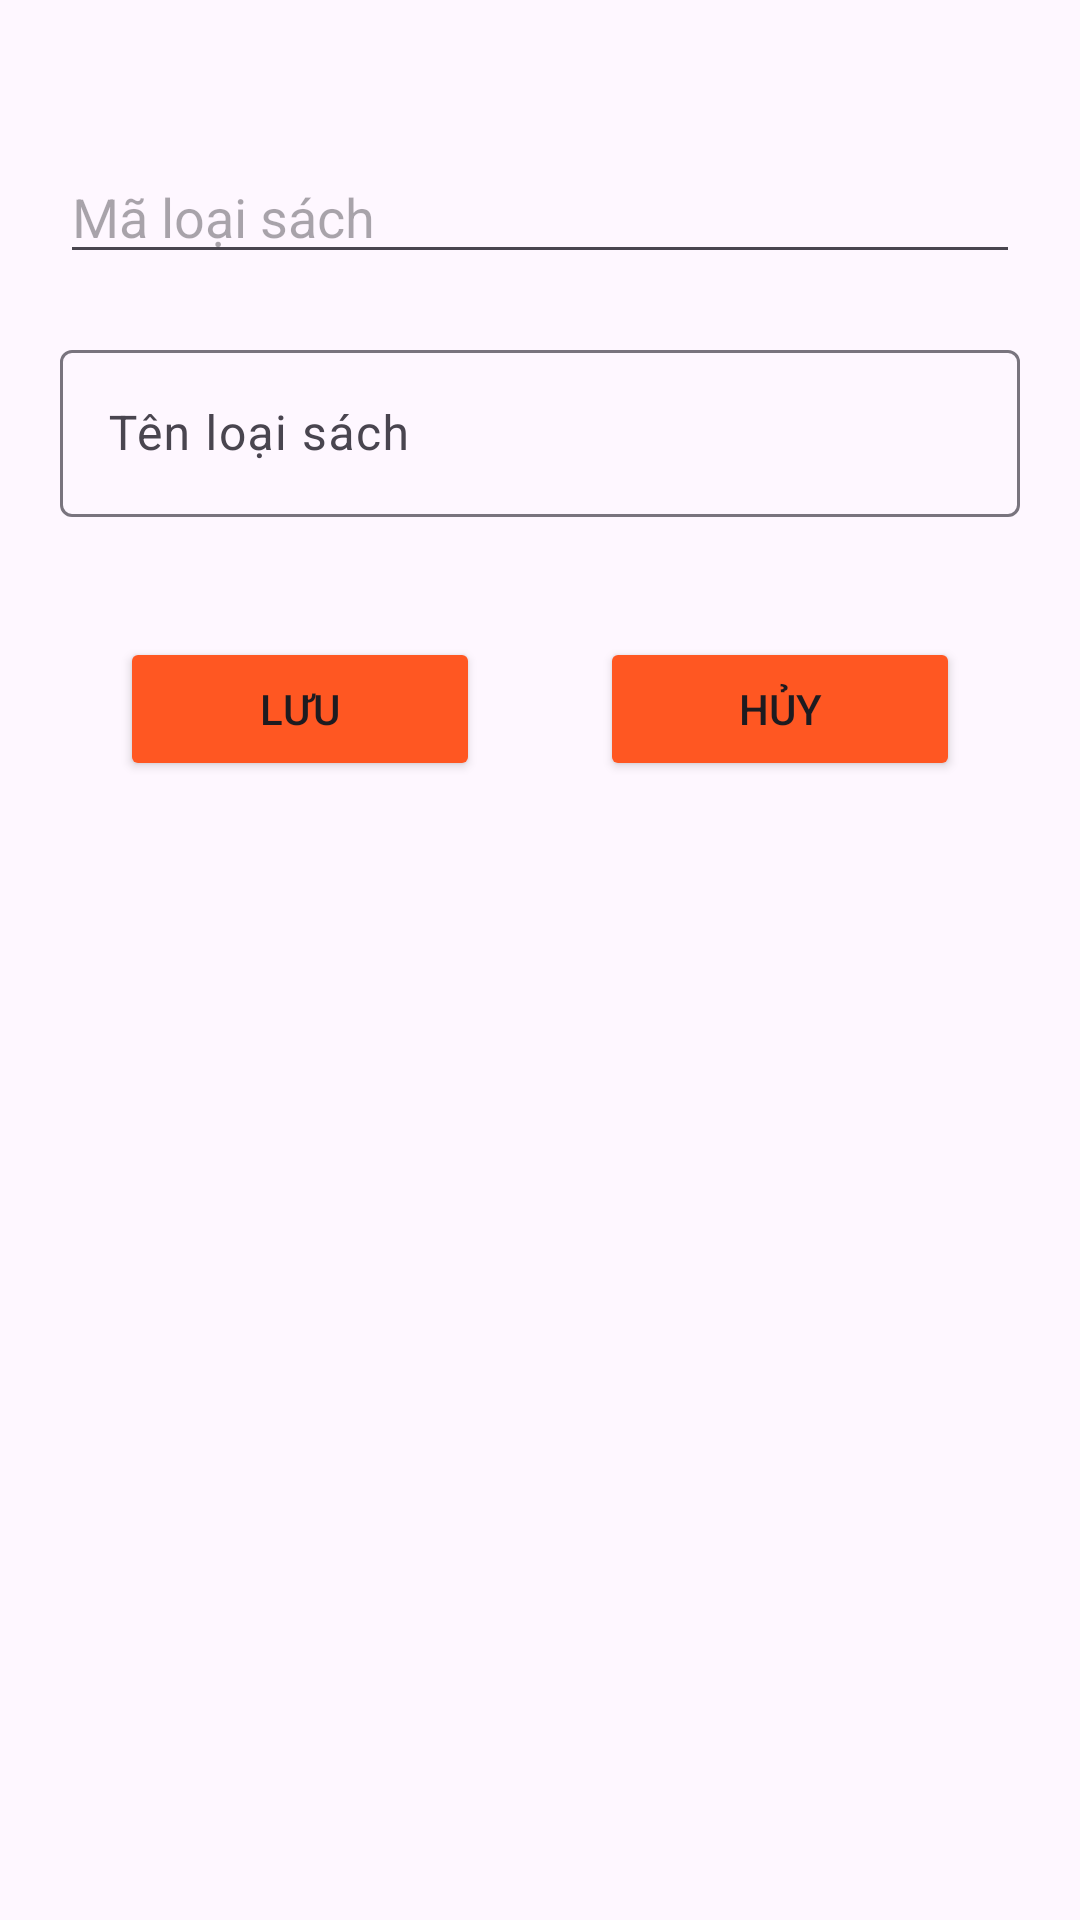

This screen was rendered from an Android layout file. Write that file and the resources it references.
<!-- AndroidManifest.xml: application theme toolbar_style -->
<!-- res/layout/dialog_loai_sach.xml -->
<?xml version="1.0" encoding="utf-8"?>

<LinearLayout xmlns:android="http://schemas.android.com/apk/res/android"
    android:layout_width="match_parent"
    android:layout_height="match_parent"
    android:orientation="vertical">
    <EditText
        android:id="@+id/edMaLoaiSach"
        android:layout_width="match_parent"
        android:layout_height="wrap_content"
        android:hint="Mã loại sách"
        android:layout_marginTop="50dp"
        android:layout_marginBottom="20dp"
        android:layout_marginLeft="20dp"
        android:layout_marginRight="20dp"/>
    <com.google.android.material.textfield.TextInputLayout
        android:layout_width="match_parent"
        android:layout_height="wrap_content"
        android:layout_marginBottom="20dp"
        android:layout_marginLeft="20dp"
        android:layout_marginRight="20dp">
        <com.google.android.material.textfield.TextInputEditText
            android:id="@+id/edTenLoaiSach"
            android:layout_width="match_parent"
            android:layout_height="wrap_content"
            android:hint="Tên loại sách"/>
    </com.google.android.material.textfield.TextInputLayout>
    <LinearLayout
        android:layout_width="match_parent"
        android:layout_height="wrap_content"
        android:orientation="horizontal"
        android:layout_margin="20dp">
        <Button
            android:id="@+id/btnLuuLS"
            android:layout_width="wrap_content"
            android:layout_height="wrap_content"
            android:layout_marginHorizontal="20dp"
            android:layout_weight="1"
            android:text="Lưu"
            android:backgroundTint="#FF5722"/>
        <Button
            android:id="@+id/btnHuyLS"
            android:layout_width="wrap_content"
            android:layout_height="wrap_content"
            android:layout_marginHorizontal="20dp"
            android:layout_weight="1"
            android:text="Hủy"
            android:backgroundTint="#FF5722"/>
    </LinearLayout>

</LinearLayout>
<!-- resources referenced by this layout -->
<resources>
  <style name="toolbar_style" parent="Theme.Material3.DayNight.NoActionBar">
  
      </style>
</resources>
